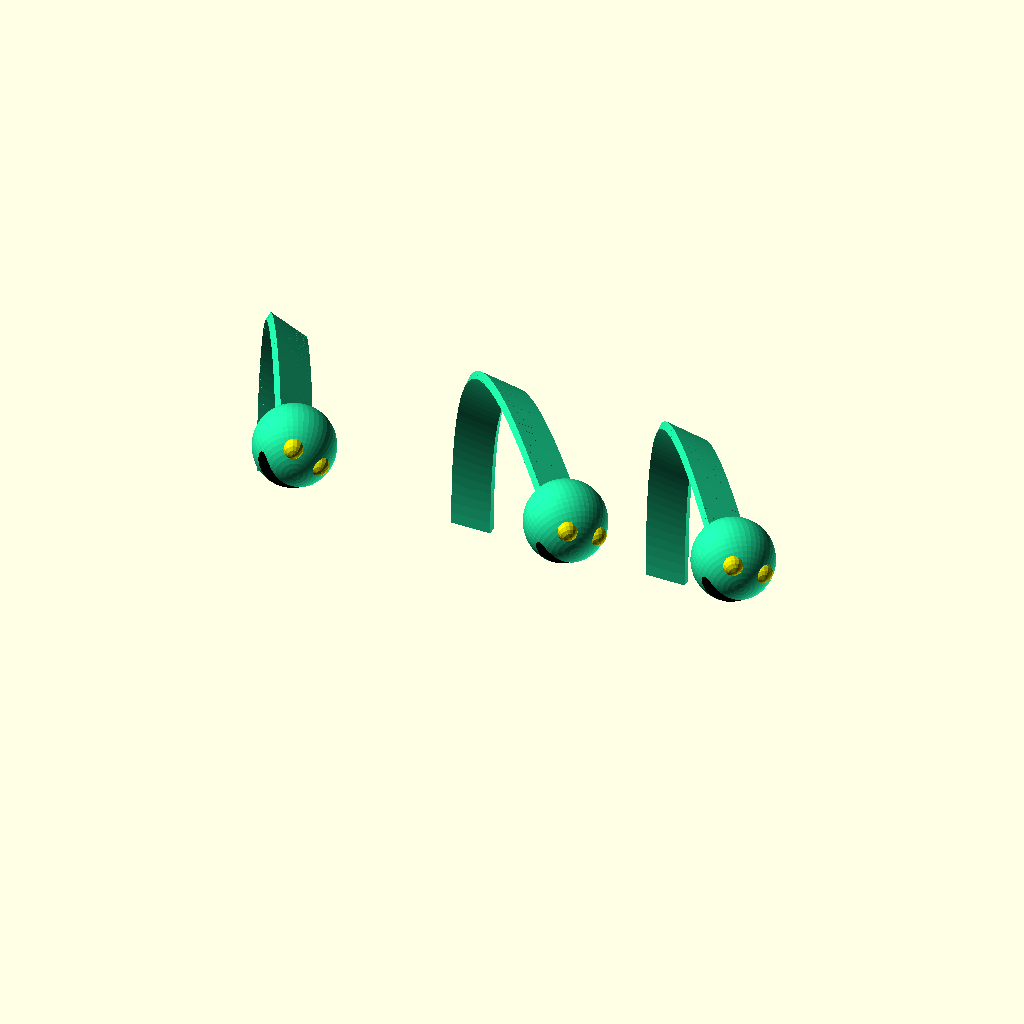
Cell 1 — every parameter at its default value.
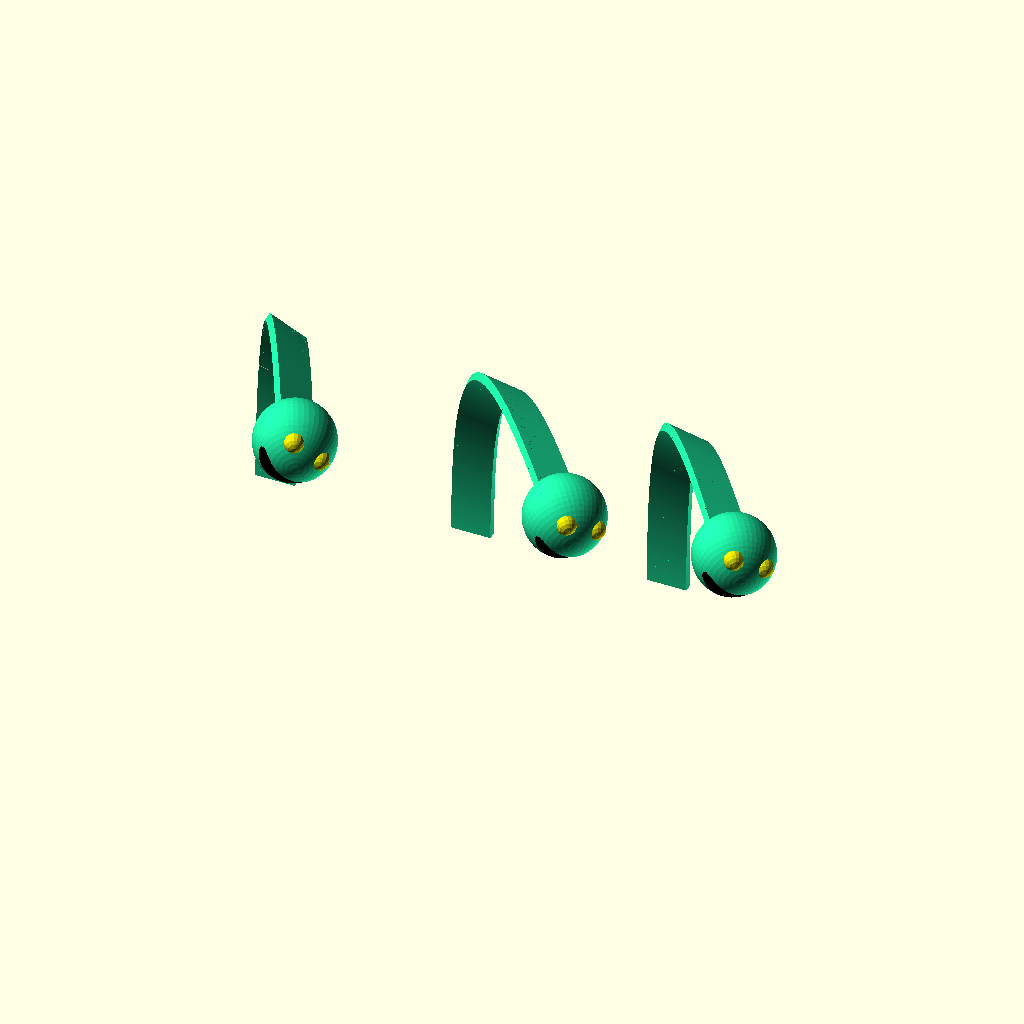
Cell 2: N = 100 (everything else at default).
The same orthographic view direction (rotation 55°, 0°, 25°; colour scheme Cornfield) for every cell, with the view re-fitted per cell, so scale and position can differ between cells.
The OpenSCAD source (HappyGrass/happy_grass.scad):
// Created in 2022 by Ryan A. Colyer.
// This work is released with CC0 into the public domain.
// https://creativecommons.org/publicdomain/zero/1.0/

// View, Animate, FPS: 30, Steps: 1500

N=50;
function MakeChain(var=0) = [for (i=[0:N]) [30/N,
  [ i<N/2 ? (90+var)/N*cos(5*360*$t) : (120-var)/N*cos(8*360*$t+45),
    (60+var)/N*cos(11*360*$t+15+5*var),
    (60-var)/N*cos(17*360*$t+85-5*var)]]];

// chain is a list of link elements specified as [length, [rotx, roty, rotz]]
// children(0) is the 2D surface to extrude, and optional children(1) goes at
// the end of the chain.  max_r is the farthest extent of the 2D surface from
// the origin.  $chain_color specifies the chain's color.
module Link(chain, max_r, i=0) {
  $chain_color = is_undef($chain_color) ? "cyan" : $chain_color;
  if (i < len(chain)) {
    a = chain[i][1];
    an = i < len(chain)-1 ? chain[i+1][1] : [0,0,0];
    L = chain[i][0];
    T = [L*sin(a[1])*cos(a[0]), -L*sin(a[0]), L*cos(a[1])*cos(a[0])];
    color($chain_color) {
      ext_h = 2.02*max_r*sqrt(tan(an[0])^2+tan(an[1])^2);
      rotate(a) linear_extrude(height=L+ext_h) children(0);
    }
    translate(T) rotate(a) Link(chain, max_r, i+1) {
      children(0);
      if ($children > 1) {
        children(1);
      }
    }
  }
  else {
    if ($children > 1) {
      children(1);
    }
  }
}

module HappyGrass(var) {
  d = 2;
  $chain_color = "#20e8a0";
  Link(MakeChain(var), d/2) {
    square([d, d/5], center=true);
    union() {
      difference() {
        color($chain_color) sphere(d=2*d, $fn=48);
        color("black") translate([0, -0.5*d, 0.7*d])
          rotate([-30, 0, 0]) scale([4, 2, 0.9])
          sphere(d=0.5*d, $fn=16);
      }
      color("#e0e000") {
        translate([0.4*d, 0.4*d, 0.7*d]) sphere(d=d/2, $fn=16);
        translate([-0.4*d, 0.4*d, 0.7*d]) sphere(d=d/2, $fn=16);
      }
    }
  }
}

translate([-10, 0, 0]) { $t = ($t + 0.003*cos(2*360*$t))%1; HappyGrass(0); }
HappyGrass(1);
translate([10, 0, 0]) { $t = ($t + 0.005*cos(3*360*$t+72))%1; HappyGrass(2); }
Customizer parameters (derived from the source; name, type, default, range or options):
N: number, default 50
